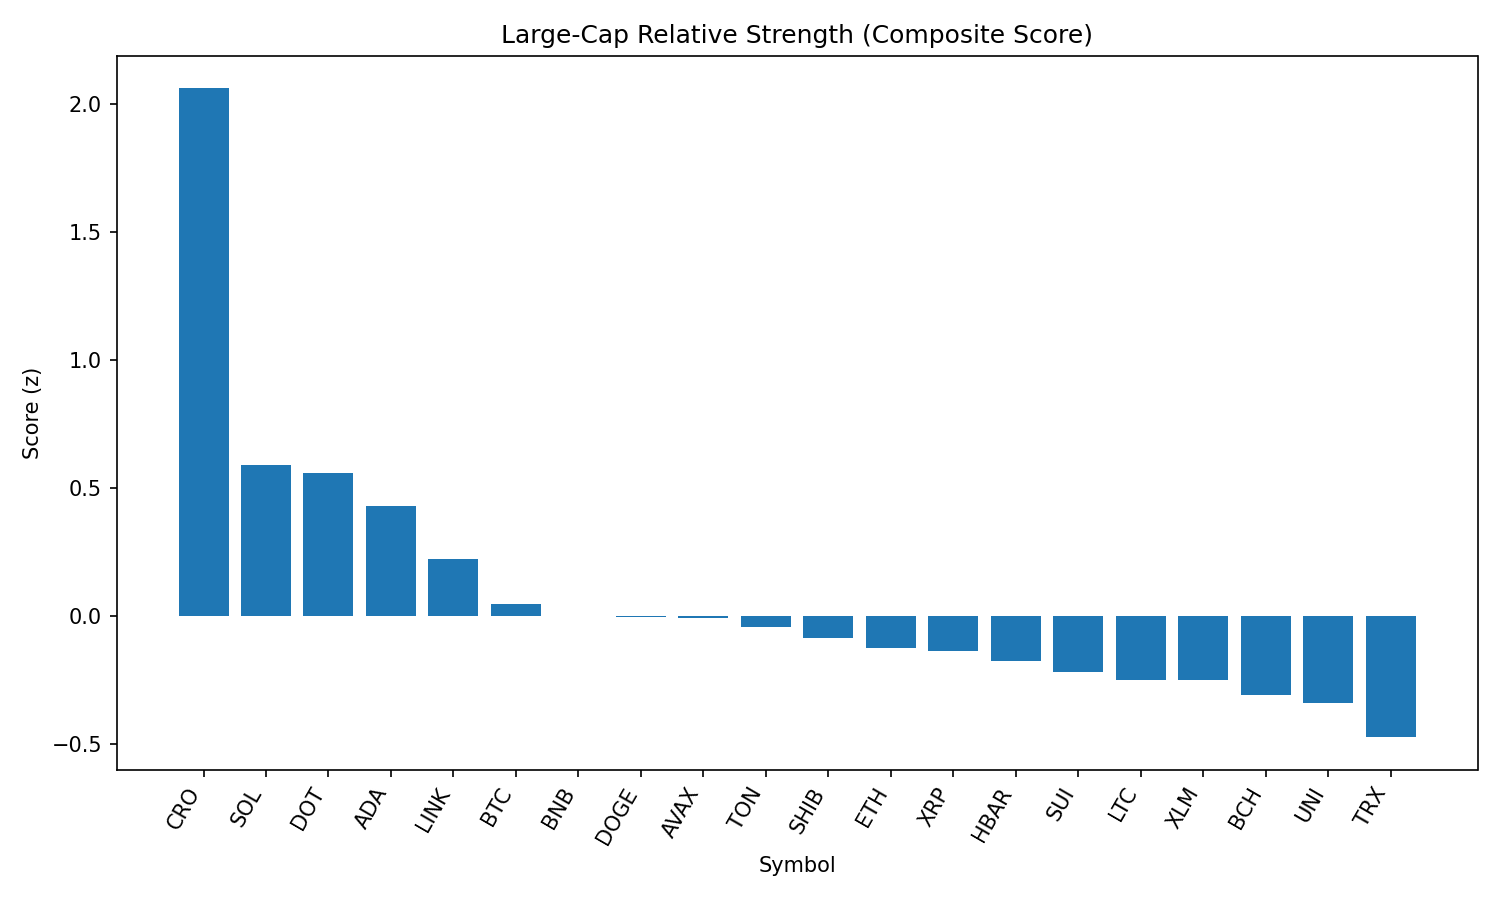

The file beside this chart, header and first rows:
rank, name, symbol, price, pct_1h, pct_24h, pct_7d, pct_1h_vs_btc, pct_24h_vs_btc, pct_7d_vs_btc, market_cap_rank, market_cap, volume_usd, score
1, Cronos, CRO, 0.3526, -0.3402, 54.58, 145.6, -0.8159, 53.19, 146.6, 21, 11811361628, 2419802121, 2.06
2, Solana, SOL, 211.9, 0.9232, 4.465, 12.76, 0.4474, 3.081, 13.72, 6, 114595558810, 12673425804, 0.587
3, Polkadot, DOT, 3.93, 1.161, 0.726, 1.11, 0.6856, -0.658, 2.067, 35, 5979950978, 279359625, 0.556
4, Cardano, ADA, 0.8716, 1.029, 0.4742, -0.5314, 0.5534, -0.9098, 0.4257, 11, 31800812202, 1238698000, 0.428
5, Chainlink, LINK, 24.24, 0.8535, -0.3175, -5.769, 0.3778, -1.701, -4.812, 13, 16434334049, 1488200495, 0.2203
6, Bitcoin, BTC, 112896, 0.4757, 1.384, -0.9572, 0.0, 0.0, 0.0, 1, 2248807184131, 37388945632, 0.04505
7, BNB, BNB, 869.1, 0.4949, 0.8713, 0.5763, 0.01915, -0.5127, 1.533, 5, 121059608444, 1411560085, -0.0002914
8, Dogecoin, DOGE, 0.2238, 0.4807, 1.053, 0.4616, 0.005014, -0.3313, 1.419, 9, 33742866807, 2196778685, -0.00486
9, Avalanche, AVAX, 24.79, 0.43, 1.298, 5.789, -0.04571, -0.0863, 6.747, 23, 10467236898, 729819050, -0.008498
10, Toncoin, TON, 3.16, 0.5515, -0.9595, -3.421, 0.07579, -2.343, -2.463, 28, 8120168451, 196676544, -0.04353
11, Shiba Inu, SHIB, 1.263e-05, 0.4012, 0.7204, 0.3044, -0.07456, -0.6636, 1.262, 30, 7444283843, 202604403, -0.08881
12, Ethereum, ETH, 4570, 0.3107, -0.9645, 6.334, -0.165, -2.349, 7.291, 2, 551903090358, 33297617313, -0.1282
13, XRP, XRP, 3.0, 0.3547, -0.4305, 2.455, -0.121, -1.814, 3.412, 3, 178691524299, 6162801177, -0.139
14, Hedera, HBAR, 0.2404, 0.3425, -0.4199, 0.5359, -0.1332, -1.804, 1.493, 24, 10194649476, 239881249, -0.1755
15, Sui, SUI, 3.5, 0.2453, 0.9479, -1.121, -0.2304, -0.4361, -0.1642, 18, 12271463297, 1229396810, -0.2188
16, Litecoin, LTC, 113.5, 0.2752, -0.5126, -2.244, -0.2006, -1.897, -1.287, 27, 8656744049, 461480917, -0.2525
17, Stellar, XLM, 0.3834, 0.34, -1.662, -4.651, -0.1358, -3.046, -3.694, 20, 12018402988, 357800361, -0.2529
18, Bitcoin Cash, BCH, 558, 0.1736, 0.03602, -0.5779, -0.3021, -1.348, 0.3793, 22, 11112718983, 170335992, -0.3092
19, Uniswap, UNI, 10.02, 0.1564, 0.3274, -4.795, -0.3193, -1.057, -3.838, 34, 6019654963, 394910077, -0.3403
20, TRON, TRX, 0.3477, 0.02034, -0.8264, -2.037, -0.4554, -2.21, -1.08, 10, 32912531276, 882386015, -0.4752
21, Hyperliquid, HYPE, 48.11, -1.158, -5.092, 13.08, -1.634, -6.476, 14.04, 16, 13023165885, 487222328, -1.516
